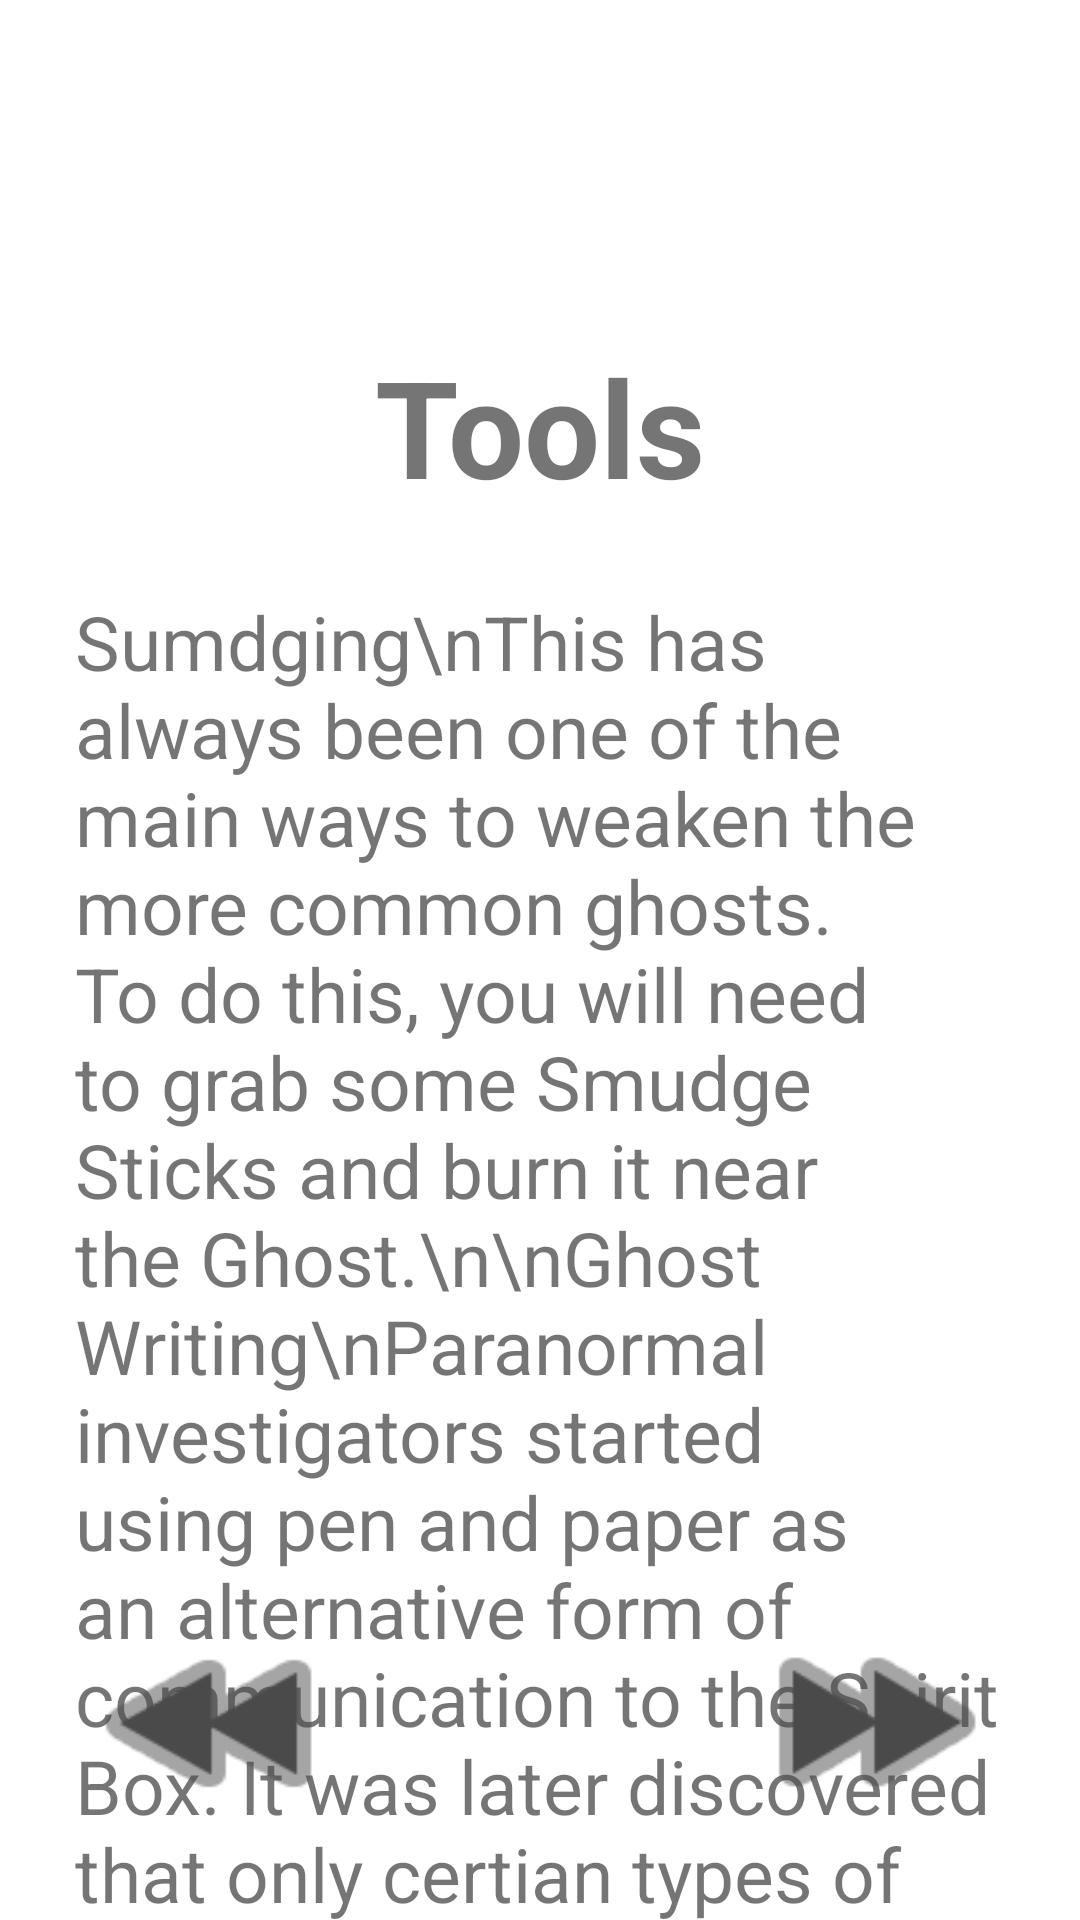

Produce the Android XML layout that renders to this screen, including the resource entries it uses.
<!-- AndroidManifest.xml: application theme Theme.PhasmophobiaJournal -->
<!-- res/layout/tools.xml -->
<?xml version="1.0" encoding="utf-8"?>
<androidx.constraintlayout.widget.ConstraintLayout
    xmlns:android="http://schemas.android.com/apk/res/android"
    xmlns:app="http://schemas.android.com/apk/res-auto"
    android:layout_width="match_parent"
    android:layout_height="match_parent">

    <TextView
        android:id="@+id/textView43"
        android:layout_width="0dp"
        android:layout_height="529dp"
        android:layout_marginStart="25dp"
        android:layout_marginLeft="25dp"
        android:layout_marginTop="25dp"
        android:layout_marginEnd="25dp"
        android:layout_marginRight="25dp"
        android:text="Sumdging\nThis has always been one of the main ways to weaken the more common ghosts. To do this, you will need to grab some Smudge Sticks and burn it near the Ghost.\n\nGhost Writing\nParanormal investigators started using pen and paper as an alternative form of communication to the Spirit Box. It was later discovered that only certian types of Ghosts can write."
        android:textSize="25sp"
        app:layout_constraintBottom_toBottomOf="parent"
        app:layout_constraintEnd_toEndOf="parent"
        app:layout_constraintStart_toStartOf="parent"
        app:layout_constraintTop_toBottomOf="@+id/textView42"
        app:layout_constraintVertical_bias="0.0" />

    <ImageButton
        android:id="@+id/btPreviousPageTools1"
        android:layout_width="91dp"
        android:layout_height="81dp"
        android:layout_marginStart="25dp"
        android:layout_marginLeft="25dp"
        android:layout_marginBottom="25dp"
        android:background="#00FFFFFF"
        android:scaleType="fitXY"
        android:tint="#4A4A4A"
        app:layout_constraintBottom_toBottomOf="parent"
        app:layout_constraintEnd_toStartOf="@+id/btNextPageJournalContents"
        app:layout_constraintHorizontal_bias="0.0"
        app:layout_constraintStart_toStartOf="parent"
        app:layout_constraintTop_toTopOf="parent"
        app:layout_constraintVertical_bias="1.0"
        app:srcCompat="@android:drawable/ic_media_rew" />

    <ImageButton
        android:id="@+id/btNextPageTools1"
        android:layout_width="87dp"
        android:layout_height="82dp"
        android:layout_marginEnd="25dp"
        android:layout_marginRight="25dp"
        android:layout_marginBottom="25dp"
        android:adjustViewBounds="false"
        android:background="#00000000"
        android:scaleType="fitXY"
        android:tint="#4A4A4A"
        app:layout_constraintBottom_toBottomOf="parent"
        app:layout_constraintEnd_toEndOf="parent"
        app:layout_constraintHorizontal_bias="1.0"
        app:layout_constraintStart_toStartOf="parent"
        app:layout_constraintTop_toTopOf="parent"
        app:layout_constraintVertical_bias="1.0"
        app:srcCompat="@android:drawable/ic_media_ff" />

    <TextView
        android:id="@+id/textView42"
        android:layout_width="wrap_content"
        android:layout_height="wrap_content"
        android:layout_marginStart="25dp"
        android:layout_marginLeft="25dp"
        android:layout_marginTop="112dp"
        android:layout_marginEnd="25dp"
        android:layout_marginRight="25dp"
        android:text="Tools"
        android:textSize="45sp"
        android:textStyle="bold"
        app:layout_constraintEnd_toEndOf="parent"
        app:layout_constraintStart_toStartOf="parent"
        app:layout_constraintTop_toTopOf="parent" />
</androidx.constraintlayout.widget.ConstraintLayout>
<!-- resources referenced by this layout -->
<resources>
  <style name="Theme.PhasmophobiaJournal" parent="Theme.MaterialComponents.DayNight.DarkActionBar">
          
          <item name="colorPrimary">@color/purple_500</item>
          <item name="colorPrimaryVariant">@color/purple_700</item>
          <item name="colorOnPrimary">@color/white</item>
          
          <item name="colorSecondary">@color/teal_200</item>
          <item name="colorSecondaryVariant">@color/teal_700</item>
          <item name="colorOnSecondary">@color/black</item>
          
          <item name="android:statusBarColor" tools:targetApi="l">?attr/colorPrimaryVariant</item>
          
      </style>
  <color name="purple_500">#69359C</color>
  <color name="purple_700">#8F00FF</color>
  <color name="white">#FFFFFFFF</color>
  <color name="teal_200">#FFEB3B</color>
  <color name="teal_700">#FF018786</color>
  <color name="black">#FF000000</color>
</resources>
